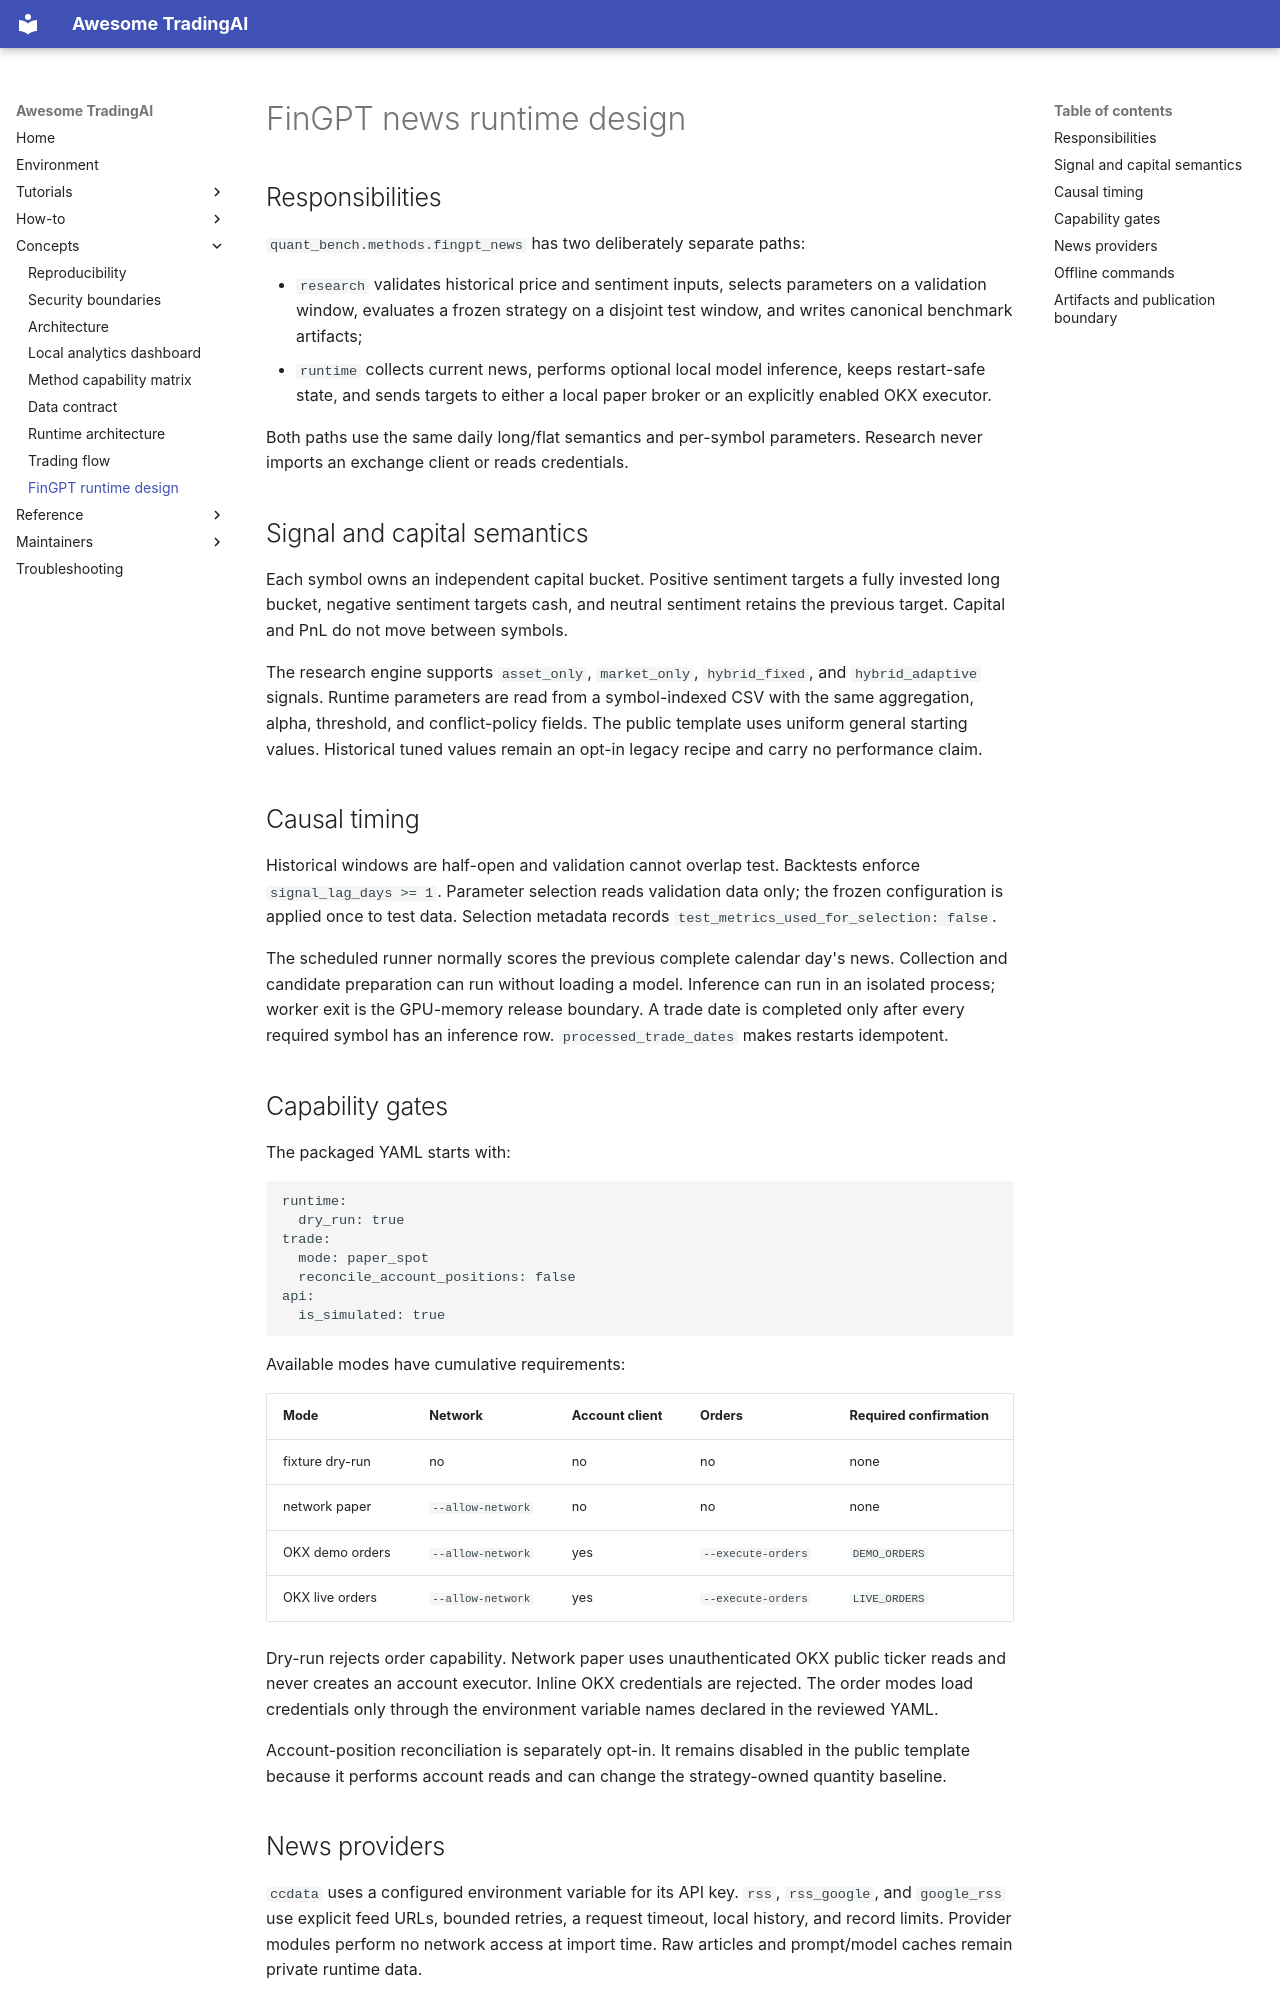

repository: Starlien95/Awesome-TradingAI · page: runtime/LIVE_FINGPT_NEWS_DESIGN/index.html · generator: mkdocs

# FinGPT news runtime design

## Responsibilities

`quant_bench.methods.fingpt_news` has two deliberately separate paths:

- `research` validates historical price and sentiment inputs, selects parameters
  on a validation window, evaluates a frozen strategy on a disjoint test window,
  and writes canonical benchmark artifacts;
- `runtime` collects current news, performs optional local model inference, keeps
  restart-safe state, and sends targets to either a local paper broker or an
  explicitly enabled OKX executor.

Both paths use the same daily long/flat semantics and per-symbol parameters.
Research never imports an exchange client or reads credentials.

## Signal and capital semantics

Each symbol owns an independent capital bucket. Positive sentiment targets a
fully invested long bucket, negative sentiment targets cash, and neutral
sentiment retains the previous target. Capital and PnL do not move between
symbols.

The research engine supports `asset_only`, `market_only`, `hybrid_fixed`, and
`hybrid_adaptive` signals. Runtime parameters are read from a symbol-indexed CSV
with the same aggregation, alpha, threshold, and conflict-policy fields. The
public template uses uniform general starting values. Historical tuned values
remain an opt-in legacy recipe and carry no performance claim.

## Causal timing

Historical windows are half-open and validation cannot overlap test. Backtests
enforce `signal_lag_days >= 1`. Parameter selection reads validation data only;
the frozen configuration is applied once to test data. Selection metadata
records `test_metrics_used_for_selection: false`.

The scheduled runner normally scores the previous complete calendar day's
news. Collection and candidate preparation can run without loading a model.
Inference can run in an isolated process; worker exit is the GPU-memory release
boundary. A trade date is completed only after every required symbol has an
inference row. `processed_trade_dates` makes restarts idempotent.

## Capability gates

The packaged YAML starts with:

```yaml
runtime:
  dry_run: true
trade:
  mode: paper_spot
  reconcile_account_positions: false
api:
  is_simulated: true
```

Available modes have cumulative requirements:

| Mode | Network | Account client | Orders | Required confirmation |
| --- | --- | --- | --- | --- |
| fixture dry-run | no | no | no | none |
| network paper | `--allow-network` | no | no | none |
| OKX demo orders | `--allow-network` | yes | `--execute-orders` | `DEMO_ORDERS` |
| OKX live orders | `--allow-network` | yes | `--execute-orders` | `LIVE_ORDERS` |

Dry-run rejects order capability. Network paper uses unauthenticated OKX public
ticker reads and never creates an account executor. Inline OKX credentials are
rejected. The order modes load credentials only through the environment
variable names declared in the reviewed YAML.

Account-position reconciliation is separately opt-in. It remains disabled in
the public template because it performs account reads and can change the
strategy-owned quantity baseline.

## News providers

`ccdata` uses a configured environment variable for its API key. `rss`,
`rss_google`, and `google_rss` use explicit feed URLs, bounded retries, a
request timeout, local history, and record limits. Provider modules perform no
network access at import time. Raw articles and prompt/model caches remain
private runtime data.
